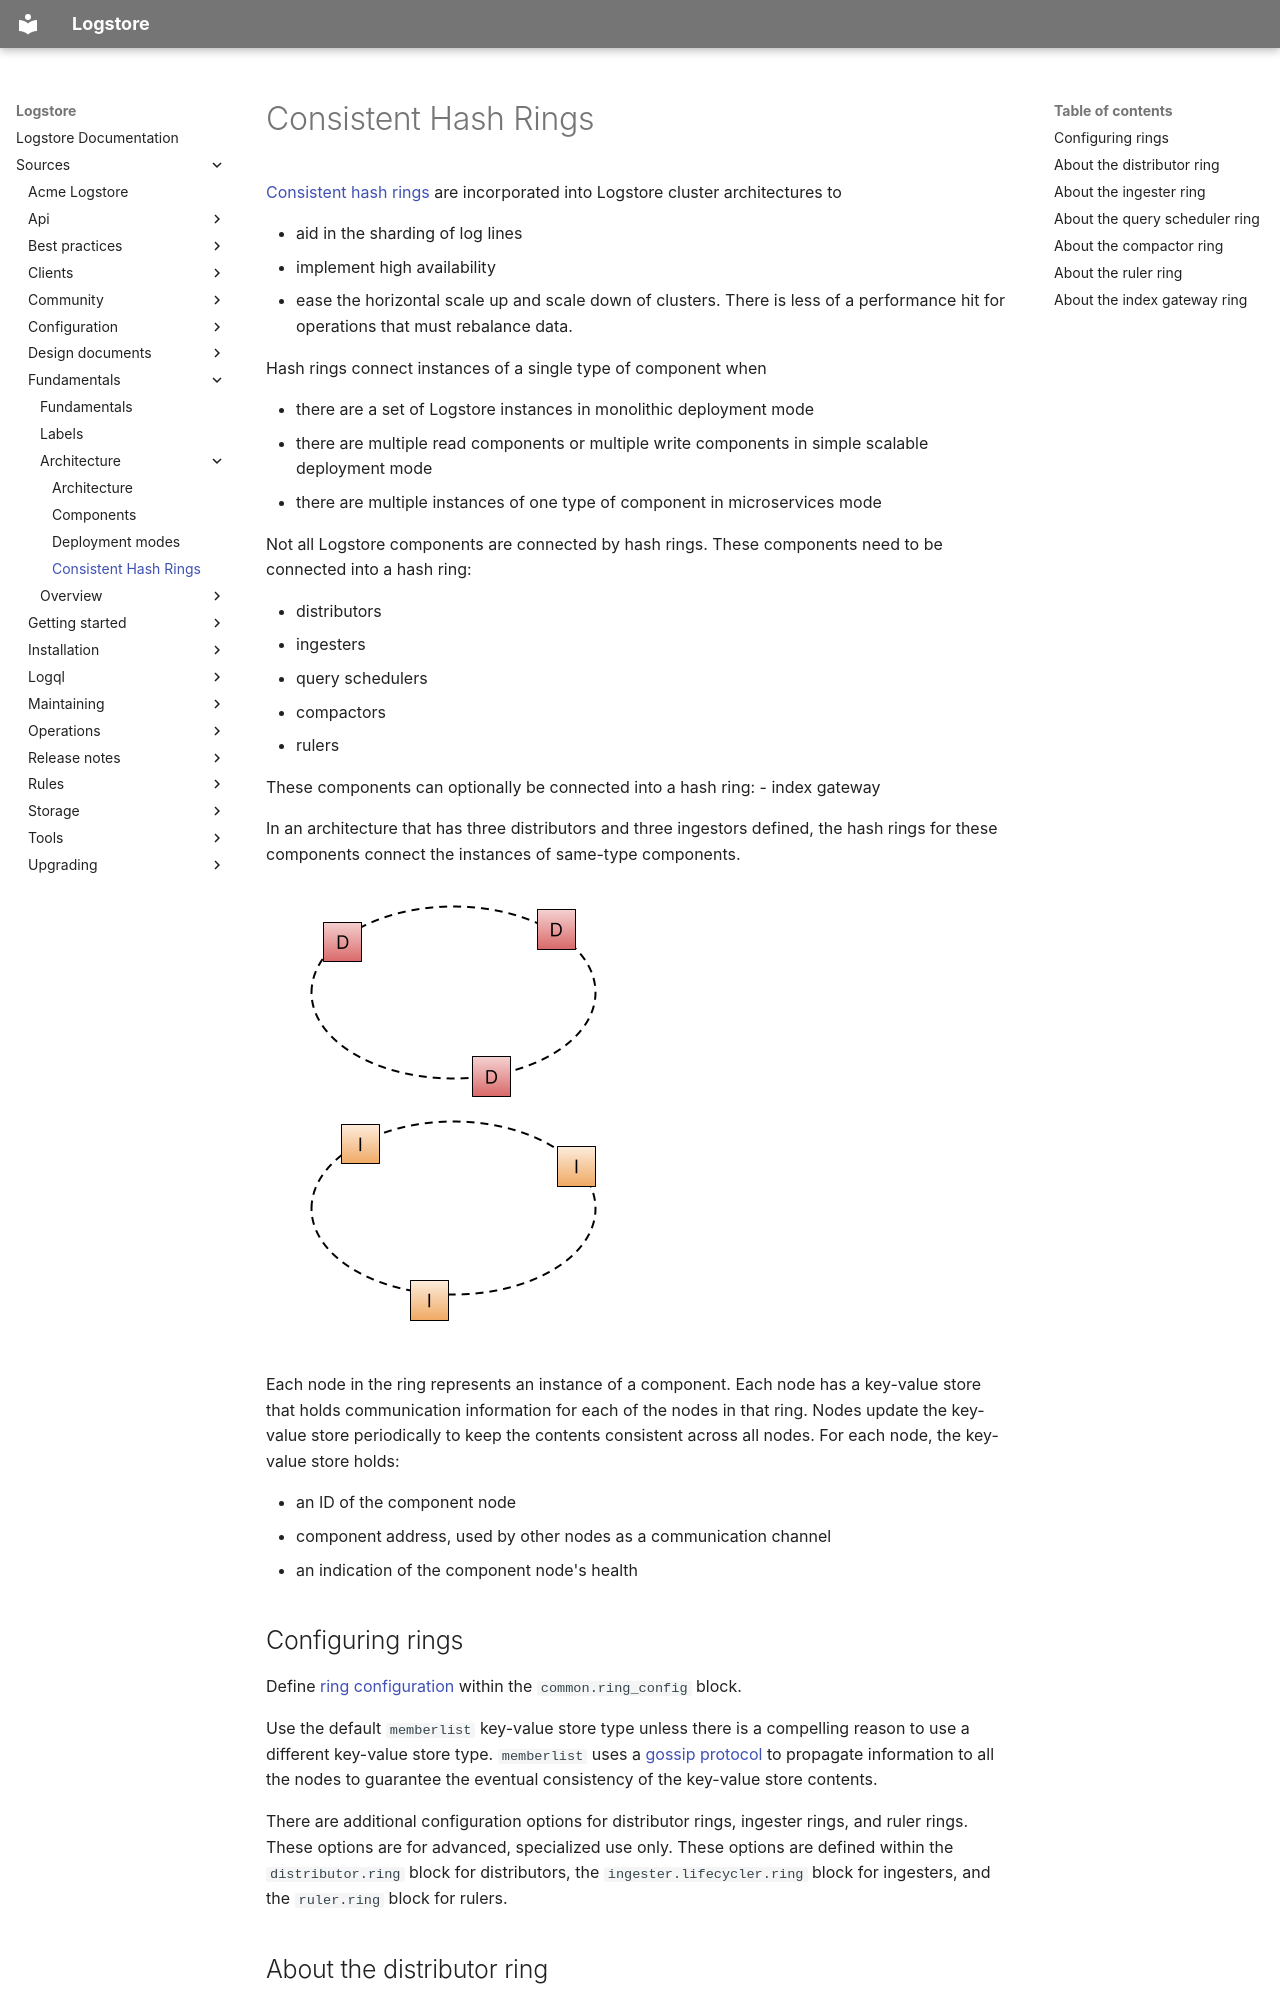

repository: org-coderabbit1/logstore · page: sources/fundamentals/architecture/rings/index.html · generator: mkdocs

---
title: Consistent Hash Rings
weight: 40
---
# Consistent Hash Rings

[Consistent hash rings](https://en.wikipedia.org/wiki/Consistent_hashing)
are incorporated into Logstore cluster architectures to

- aid in the sharding of log lines
- implement high availability
- ease the horizontal scale up and scale down of clusters.
There is less of a performance hit for operations that must rebalance data.

Hash rings connect instances of a single type of component when

- there are a set of Logstore instances in monolithic deployment mode
- there are multiple read components or multiple write components in
simple scalable deployment mode
- there are multiple instances of one type of component in microservices mode

Not all Logstore components are connected by hash rings.
These components need to be connected into a hash ring:

- distributors
- ingesters
- query schedulers
- compactors
- rulers

These components can optionally be connected into a hash ring:
- index gateway

In an architecture that has three distributors and three ingestors defined,
the hash rings for these components connect the instances of same-type components.

![distributor and ingester rings](../ring-overview.png)

Each node in the ring represents an instance of a component.
Each node has a key-value store that holds communication information
for each of the nodes in that ring.
Nodes update the key-value store periodically to keep the contents consistent
across all nodes.
For each node, the key-value store holds:

- an ID of the component node
- component address, used by other nodes as a communication channel
- an indication of the component node's health

## Configuring rings

Define [ring configuration](../../../configuration/#ring_config) within the `common.ring_config` block.

Use the default `memberlist` key-value store type unless there is
a compelling reason to use a different key-value store type.
`memberlist` uses a [gossip protocol](https://en.wikipedia.org/wiki/Gossip_protocol)
to propagate information to all the nodes
to guarantee the eventual consistency of the key-value store contents.

There are additional configuration options for distributor rings,
ingester rings, and ruler rings.
These options are for advanced, specialized use only.
These options are defined within the `distributor.ring` block for distributors,
the `ingester.lifecycler.ring` block for ingesters,
and the `ruler.ring` block for rulers.
